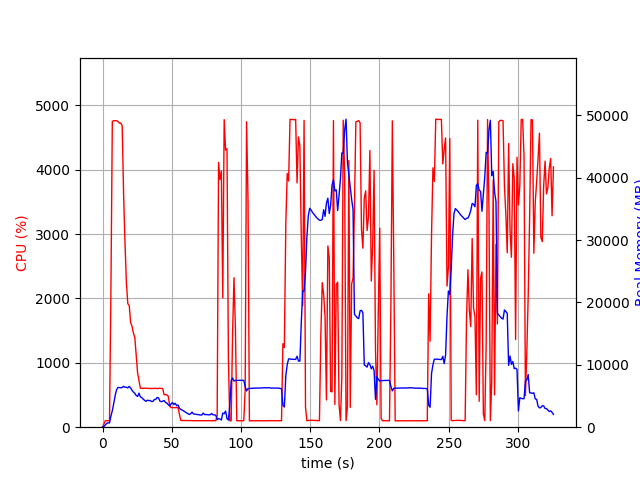

The file beside this chart, header and first rows:
elapsed_time, nproc, cpu, mem_real, mem_virtual
3.981590270996094e-05, 1, 0.0, 10.29, 3186
1.006, 1, 48.7, 102.7, 780.8
2.013, 1, 100.3, 362.3, 1901
3.02, 1, 100.2, 618.3, 3181
4.027, 1, 99.3, 696.4, 2669
5.033, 1, 100.4, 693.5, 2669
6.04, 1, 2111, 1772, 7651
7.06, 1, 4751, 2646, 8662
8.08, 1, 4763, 3782, 9887
9.101, 1, 4761, 5057, 11188
10.12, 1, 4764, 6003, 12252
11.14, 1, 4749, 6368, 12740
12.16, 1, 4725, 6353, 12844
13.18, 1, 4727, 6311, 12958
14.2, 1, 4680, 6384, 13085
15.22, 1, 3602, 6545, 13445
16.23, 1, 2855, 6401, 13533
17.24, 1, 2237, 6411, 13667
18.25, 1, 1919, 6299, 13763
19.26, 1, 1894, 6546, 14189
20.27, 1, 1632, 6293, 14281
21.28, 1, 1569, 5928, 14281
22.29, 1, 1462, 5649, 14337
23.3, 1, 1394, 5428, 14337
24.31, 1, 1114, 5089, 14369
25.31, 1, 845.6, 4929, 14581
26.32, 1, 721.0, 5463, 15131
27.33, 1, 606.0, 4861, 15499
28.33, 1, 603.3, 4750, 15499
29.34, 1, 603.9, 4504, 15499
30.35, 1, 606.9, 4307, 15499
31.35, 1, 603.8, 4142, 15499
32.36, 1, 604.8, 4331, 15499
33.37, 1, 602.4, 4275, 15499
34.38, 1, 601.5, 4280, 15499
35.38, 1, 601.6, 4118, 15499
36.39, 1, 600.4, 4130, 15499
37.4, 1, 602.1, 4440, 15499
38.4, 1, 604.0, 4451, 15499
39.41, 1, 600.0, 4759, 15691
40.42, 1, 602.7, 4703, 15915
41.43, 1, 605.4, 4178, 15915
42.44, 1, 602.9, 4094, 15915
43.45, 1, 599.7, 4168, 15915
44.46, 1, 503.6, 4275, 15915
45.47, 1, 505.6, 3980, 15915
46.47, 1, 502.5, 3860, 15915
47.48, 1, 481.9, 3594, 15915
48.49, 1, 333.8, 3409, 15915
49.5, 1, 303.2, 3745, 15915
50.51, 1, 305.4, 3960, 15915
51.52, 1, 303.4, 3622, 15915
52.53, 1, 303.0, 3833, 15915
53.54, 1, 305.2, 3445, 15915
54.55, 1, 303.1, 3552, 15915
55.56, 1, 197.4, 3020, 15915
56.56, 1, 104.0, 2863, 15915
57.57, 1, 104.1, 2738, 15915
58.58, 1, 105.1, 2612, 15915
59.59, 1, 104.0, 2461, 15915
... 263 more rows
